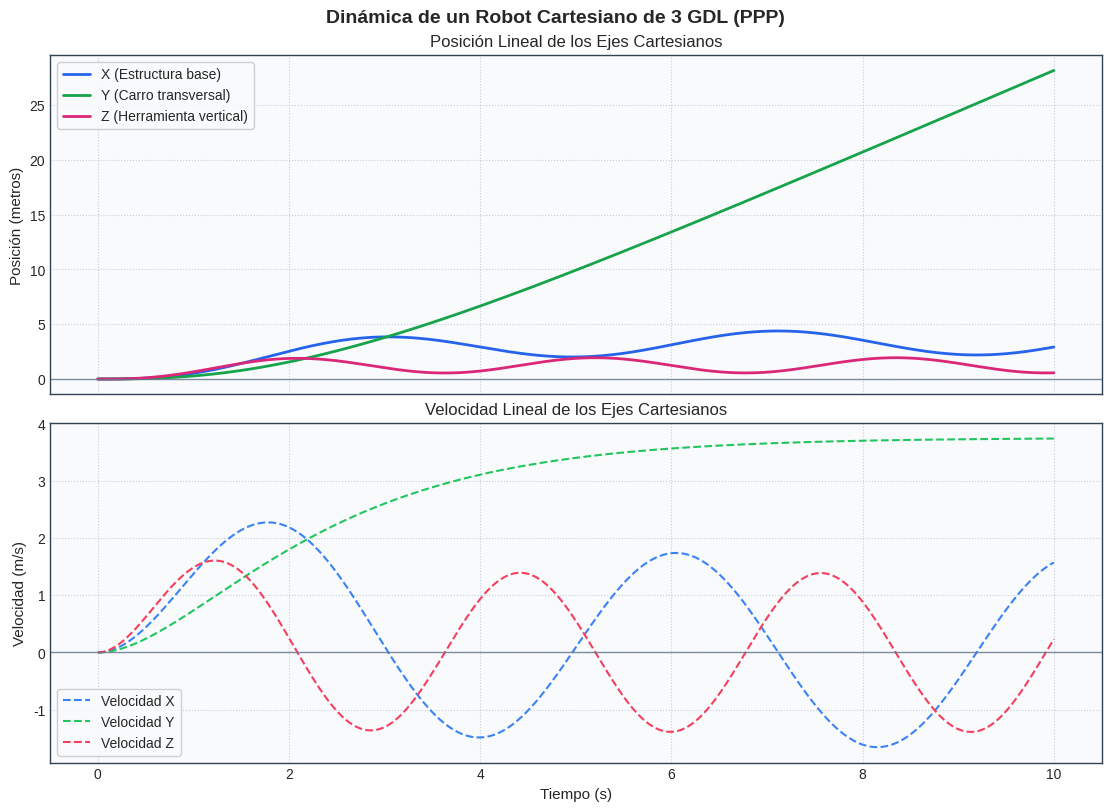

Source code (Python): (Note: this script raises an exception after producing the figure.)
# Micro Robotica: Examen 1er parcial
# Ejercicio 2: Modelo Dinamico de un Robot Cartesiano de 3 GDL (PPP)
# Autor: Alejandro Aguirre Díaz
# Fecha: Miercoles 18 de marzo del 2026

import os
import numpy as np
from scipy.integrate import solve_ivp
import matplotlib.pyplot as plt

def configurar_estilo_grafica():
    """Configura un estilo legible y consistente para todas las figuras."""
    plt.style.use('seaborn-v0_8-whitegrid')
    plt.rcParams.update({
        'figure.facecolor': 'white',
        'axes.facecolor': '#f8fafc',
        'axes.edgecolor': '#334155',
        'axes.titlesize': 12,
        'axes.labelsize': 11,
        'grid.color': '#94a3b8',
        'grid.linestyle': ':',
        'grid.alpha': 0.5,
        'legend.frameon': True,
        'legend.framealpha': 0.9,
    })

# --- 1. Modelo dinámico del Robot Cartesiano 3GDL (PPP) ---
def robot_cartesiano(t, x_estado):
    # Vector de estado: 
    # x_estado[0]=x, x_estado[1]=y, x_estado[2]=z (Posiciones en metros)
    # x_estado[3]=xp, x_estado[4]=yp, x_estado[5]=zp (Velocidades en m/s)
    x, y, z = x_estado[0], x_estado[1], x_estado[2]
    xp, yp, zp = x_estado[3], x_estado[4], x_estado[5]
    
    # Parámetros físicos asumidos (Robot industrial mediano)
    g = 9.81      # Gravedad (m/s^2)
    
    # Masas equivalentes de cada eje (kg)
    Mx = 150.0    # El motor X mueve toda la estructura (puente + carro Y + eje Z)
    My = 60.0     # El motor Y mueve el carro y el eje Z
    Mz = 15.0     # El motor Z solo mueve la herramienta/husillo
    
    # Coeficientes de fricción viscosa en las guías lineales (N*s/m)
    bx = 80.0
    by = 40.0
    bz = 20.0
    
    # Fuerzas aplicadas por los motores (Fuerza en Newtons)
    # Eje X: Fuerza senoidal para que oscile de izquierda a derecha
    Fx = 400.0 * np.sin(1.5 * t)
    
    # Eje Y: Fuerza constante que se enciende suavemente
    Fy = 150.0 * (1 - np.exp(-1.0 * t))
    
    # Eje Z: Compensación exacta de gravedad + fuerza extra para subir y bajar
    # Si Fz fuera 0, el eje se caería por su propio peso.
    fuerza_gravedad_z = Mz * g  # ~147.15 N necesarios solo para sostenerlo
    Fz = fuerza_gravedad_z + 50.0 * np.sin(2.0 * t)
    
    # Ecuaciones de movimiento (aceleraciones lineales)
    xpp = (Fx - bx * xp) / Mx
    ypp = (Fy - by * yp) / My
    zpp = (Fz - Mz * g - bz * zp) / Mz  # Aquí restamos la gravedad
    
    # Vector de salida [velocidad_x, vel_y, vel_z, acel_x, acel_y, acel_z]
    return [xp, yp, zp, xpp, ypp, zpp]

# --- 2. Simulación Numérica ---
# Condiciones iniciales: [x(0), y(0), z(0), xp(0), yp(0), zp(0)] = reposo en el origen
estado_inicial = [0.0, 0.0, 0.0, 0.0, 0.0, 0.0]

# Intervalo de tiempo: 0 a 10 segundos
t_span = (0, 10)
t_eval = np.linspace(t_span[0], t_span[1], 1000)

# Resolver la Ecuación Diferencial Ordinaria
solucion = solve_ivp(robot_cartesiano, t_span, estado_inicial, t_eval=t_eval, method='RK45')

if not solucion.success:
    raise RuntimeError(f"La simulación del Cartesiano falló: {solucion.message}")

# Extraer resultados
tiempo = solucion.t
pos_x = solucion.y[0]
pos_y = solucion.y[1]
pos_z = solucion.y[2]
vel_x = solucion.y[3]
vel_y = solucion.y[4]
vel_z = solucion.y[5]

# --- 3. Generación de Gráficas ---
configurar_estilo_grafica()
fig, ejes = plt.subplots(2, 1, figsize=(11, 8), sharex=True, constrained_layout=True)

# Posiciones lineales
ejes[0].plot(tiempo, pos_x, label='X (Estructura base)', color='#2563eb', linewidth=2)
ejes[0].plot(tiempo, pos_y, label='Y (Carro transversal)', color='#16a34a', linewidth=2)
ejes[0].plot(tiempo, pos_z, label='Z (Herramienta vertical)', color='#db2777', linewidth=2)
ejes[0].axhline(0.0, color='#64748b', linewidth=1, alpha=0.8)
ejes[0].set_title('Posición Lineal de los Ejes Cartesianos')
ejes[0].set_ylabel('Posición (metros)')
ejes[0].legend(loc='upper left')

# Velocidades lineales
ejes[1].plot(tiempo, vel_x, label='Velocidad X', color='#3b82f6', linestyle='--', linewidth=1.5)
ejes[1].plot(tiempo, vel_y, label='Velocidad Y', color='#22c55e', linestyle='--', linewidth=1.5)
ejes[1].plot(tiempo, vel_z, label='Velocidad Z', color='#f43f5e', linestyle='--', linewidth=1.5)
ejes[1].axhline(0.0, color='#64748b', linewidth=1, alpha=0.8)
ejes[1].set_title('Velocidad Lineal de los Ejes Cartesianos')
ejes[1].set_xlabel('Tiempo (s)')
ejes[1].set_ylabel('Velocidad (m/s)')
ejes[1].legend(loc='lower left')

fig.suptitle('Dinámica de un Robot Cartesiano de 3 GDL (PPP)', fontsize=14, fontweight='bold')

# --- Guardado Automático ---
directorio_script = os.path.dirname(os.path.abspath(__file__))
directorio_imagenes = os.path.join(directorio_script, '..', 'Graficas')
os.makedirs(directorio_imagenes, exist_ok=True)

ruta_archivo = os.path.join(directorio_imagenes, 'G002_Cartesiano.png')
fig.savefig(ruta_archivo, dpi=300, bbox_inches='tight')
plt.close(fig)

print(f"¡Éxito! Simulación del robot cartesiano completada y guardada en:\n{ruta_archivo}")
